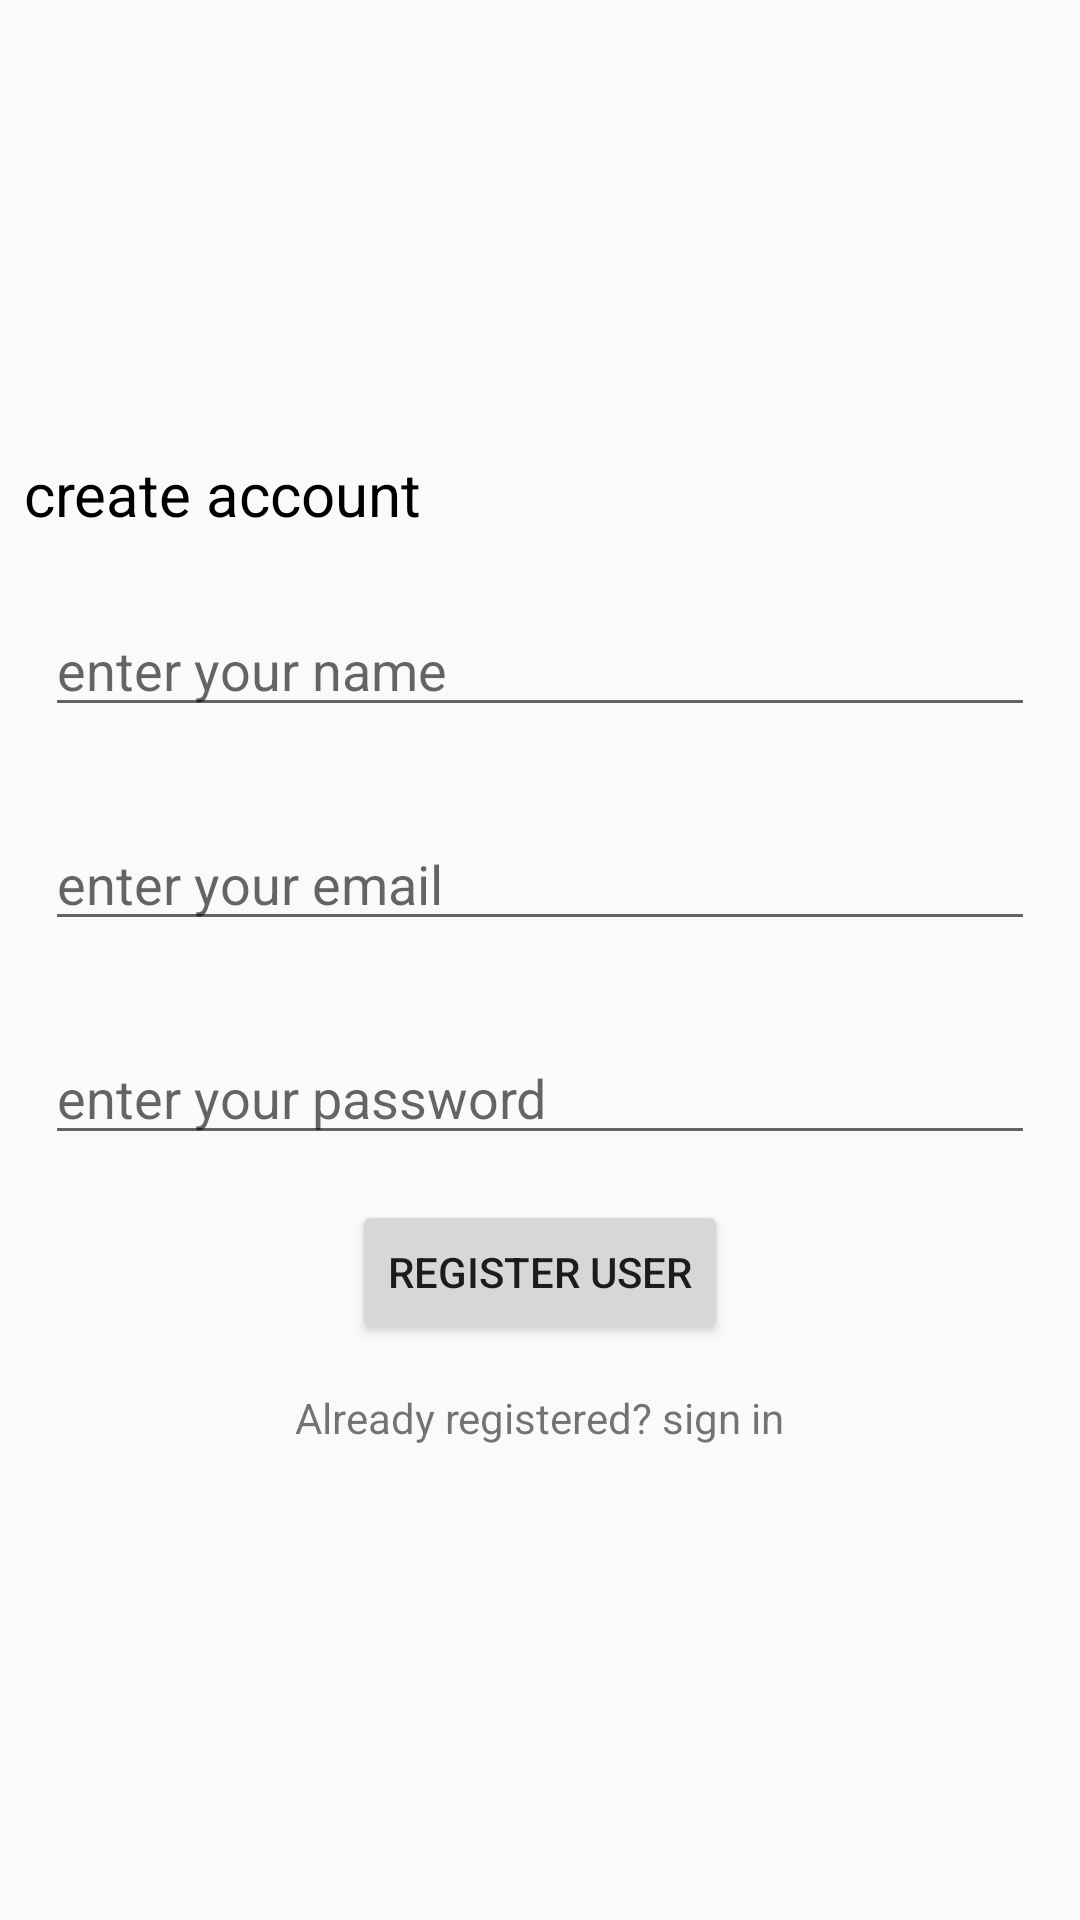

Android layout source for this screen:
<!-- AndroidManifest.xml: application theme AppTheme -->
<!-- res/layout/activity_register.xml -->
<?xml version="1.0" encoding="utf-8"?>
<RelativeLayout
    xmlns:android="http://schemas.android.com/apk/res/android"
    xmlns:app="http://schemas.android.com/apk/res-auto"
    xmlns:tools="http://schemas.android.com/tools"
    android:layout_width="match_parent"
    android:layout_height="match_parent"
    tools:context="com.downloader.hola.Register">


    <LinearLayout
        android:layout_width="match_parent"
        android:layout_height="wrap_content"
        android:layout_centerHorizontal="true"
        android:layout_centerVertical="true"
        android:orientation="vertical"
        >

        <TextView
            android:layout_width="match_parent"
            android:layout_height="wrap_content"
            android:text="create account"
            android:textColor="@android:color/black"
            android:layout_margin="8dp"
            android:textSize="20dp"
            />

        <EditText
            android:layout_margin="15dp"
            android:layout_width="match_parent"
            android:layout_height="wrap_content"
            android:hint="enter your name "
            android:id="@+id/EditTextName"
            />


        <EditText
            android:layout_margin="15dp"
            android:layout_width="match_parent"
            android:layout_height="wrap_content"
            android:hint="enter your email "
            android:id="@+id/EditTextEmail"
            />


        <EditText
            android:id="@+id/EditTextPassword"
            android:layout_margin="15dp"
            android:layout_width="match_parent"
            android:layout_height="wrap_content"
            android:hint="enter your password"
            android:inputType="textPassword"
            />

        <Button
            android:layout_width="wrap_content"
            android:layout_height="wrap_content"
            android:text="Register User"
            android:layout_gravity="center"
            android:id="@+id/buttonRegister"
            />

        <TextView
            android:layout_margin="15dp"
            android:layout_width="wrap_content"
            android:layout_height="wrap_content"
            android:text="Already registered? sign in"
            android:layout_gravity="center"
            android:id="@+id/TextViewSignin"
            />




    </LinearLayout>

</RelativeLayout>
<!-- resources referenced by this layout -->
<resources>
  <style name="AppTheme" parent="Theme.AppCompat.Light.DarkActionBar">
          
          <item name="colorPrimary">@color/colorPrimary</item>
          <item name="colorPrimaryDark">@color/colorPrimaryDark</item>
          <item name="colorAccent">@color/colorAccent</item>
          <item name="android:windowActivityTransitions" tools:targetApi="lollipop"> true </item>
      </style>
  <color name="colorPrimary">#FFEB3B</color>
  <color name="colorPrimaryDark">#ffcc00</color>
  <color name="colorAccent">#FF4081</color>
</resources>
